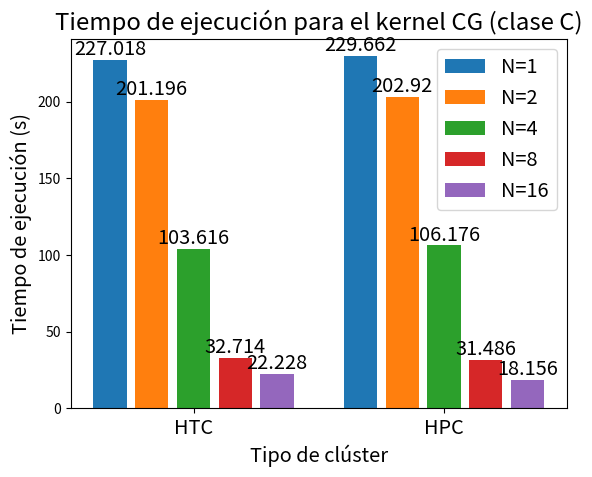

This chart was generated by the following Python code:
import matplotlib.pyplot as plt

#Tempo de conexión total (ms)
f, ax = plt.subplots()
Cs = ['HTC', 'HPC']
x1=[1, 7]
x2=[2, 8]
x4=[3, 9]
x8=[4, 10]
x16=[5, 11]

y1 = [227.018, 229.662]
y2 = [201.196, 202.92]
y4 = [103.616, 106.176]
y8 = [32.714, 31.486]
y16 = [22.228, 18.156]

plot1 = ax.bar(x1, y1, label='N=1')
plot2 = ax.bar(x2, y2, label='N=2')
plot3 = ax.bar(x4, y4, label='N=4')
plot4 = ax.bar(x8, y8, label='N=8')
plot5 = ax.bar(x16, y16, label='N=16')

ax.bar_label(plot1, label_type='edge', size='x-large')
ax.bar_label(plot2, label_type='edge', size='x-large')
ax.bar_label(plot3, label_type='edge', size='x-large')
ax.bar_label(plot4, label_type='edge', size='x-large')
ax.bar_label(plot5, label_type='edge', size='x-large')

plt.xticks(ticks=x4, labels=Cs, size='x-large')
ax.legend(fontsize='x-large')
#x label
plt.xlabel('Tipo de clúster', size='x-large')
#y label
plt.ylabel('Tiempo de ejecución (s)', size='x-large')
#title
plt.title('Tiempo de ejecución para el kernel CG (clase C)', size='xx-large')
plt.show()
